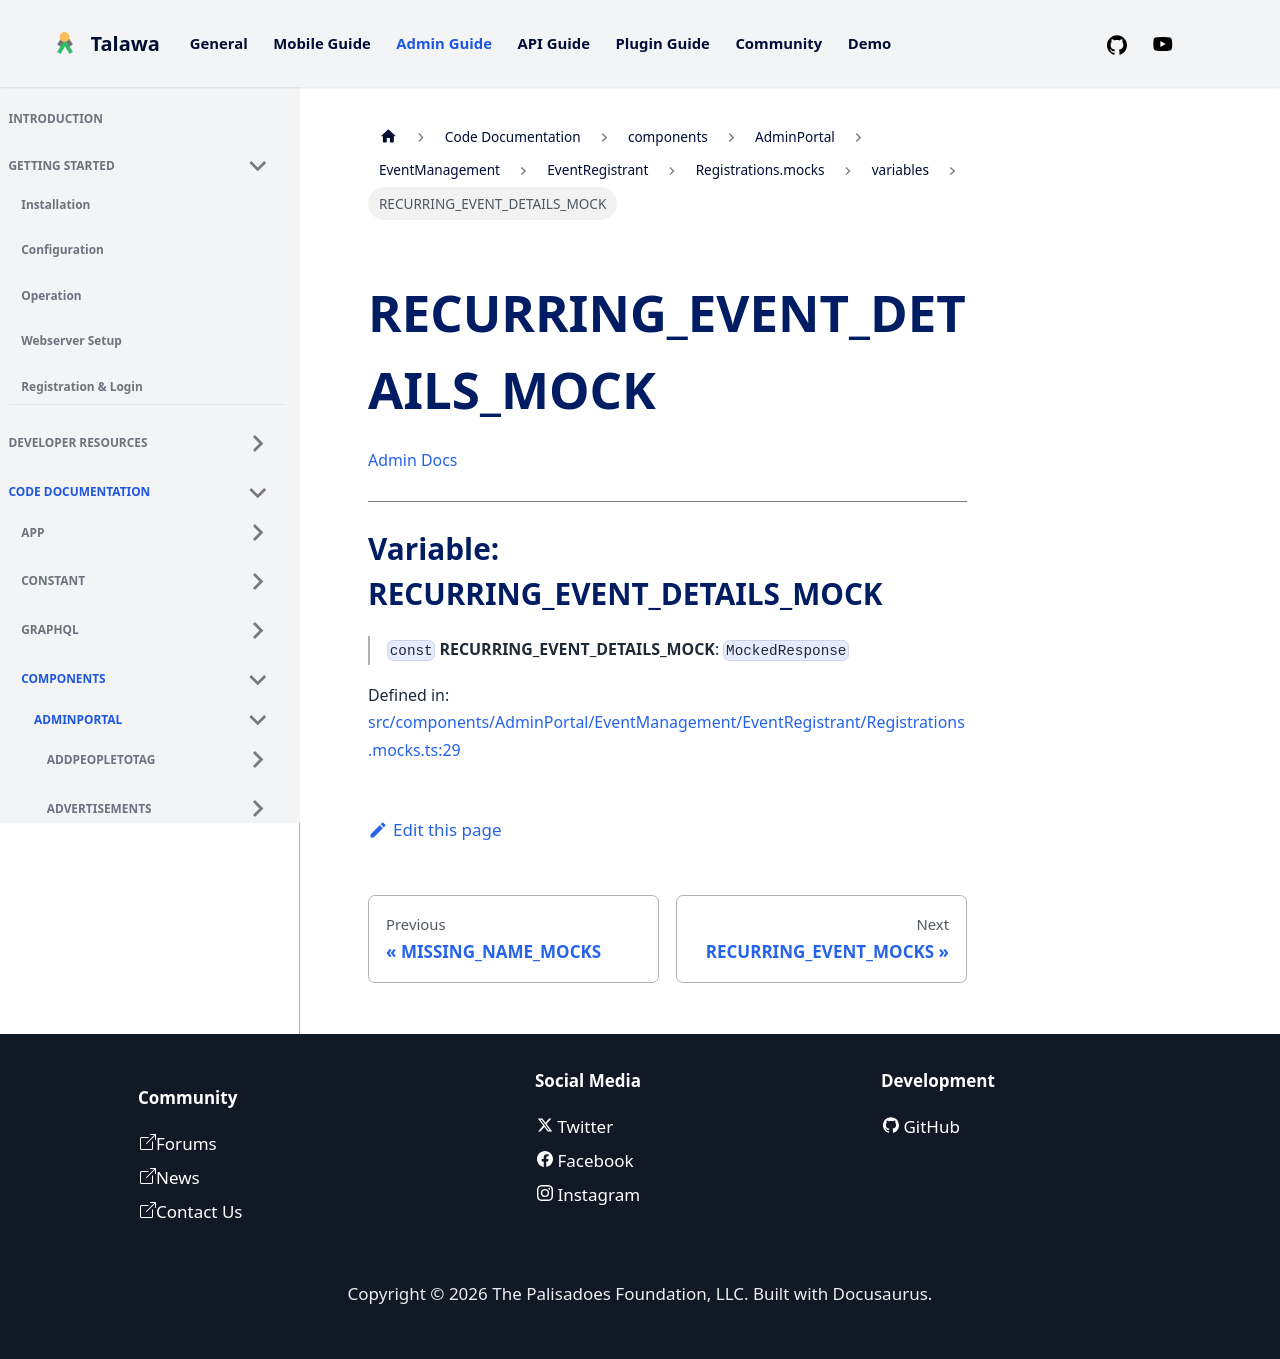

repository: PalisadoesFoundation/talawa-admin · page: docs/auto-docs/components/AdminPortal/EventManagement/EventRegistrant/Registrations.mocks/variables/RECURRING_EVENT_DETAILS_MOCK/index.html · generator: docusaurus

[Admin Docs](/)

***

# Variable: RECURRING\_EVENT\_DETAILS\_MOCK

> `const` **RECURRING\_EVENT\_DETAILS\_MOCK**: `MockedResponse`

Defined in: [src/components/AdminPortal/EventManagement/EventRegistrant/Registrations.mocks.ts:29](https://github.com/PalisadoesFoundation/talawa-admin/blob/main/src/components/AdminPortal/EventManagement/EventRegistrant/Registrations.mocks.ts#L29)
